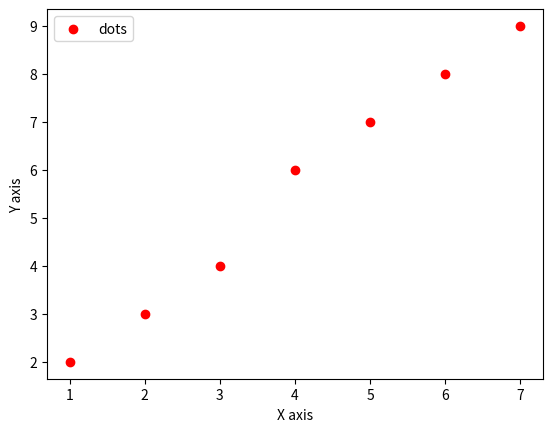

Write Python code to recreate this figure.
from matplotlib import pyplot as plt
x=[1,2,3,4,5,6,7]
y=[2,3,4,6,7,8,9]
plt.scatter(x,y,label='dots',color='r')
plt.xlabel('X axis')
plt.ylabel('Y axis')
plt.legend()
plt.show()